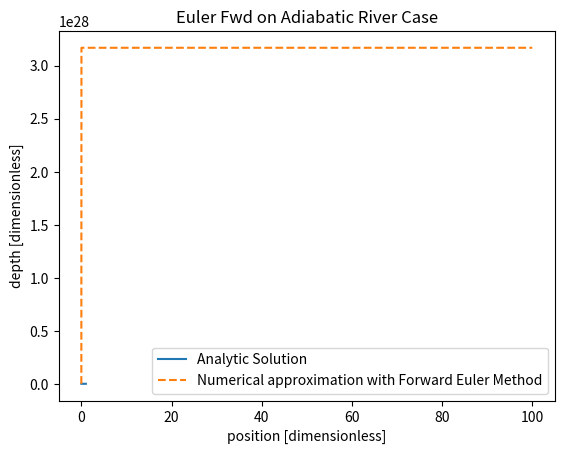

Write Python code to recreate this figure.
#adiabatic river case using forward euler method 
import numpy as np
from matplotlib import pyplot as plt 
import math

#numerical method to implement equation 21 from Moulins.pdf by Neufeld and Devauchelle

n = 100000 #num of steps 
x_o = 1 #initial position
xf = 100
del_x = (xf-x_o)/n #step size, assuming uniform
h_o = 100 #initial slope 


x = np.linspace(0, xf, n)
h = np.zeros([n])
h[0] =h_o
ep = 10**(-6) #perturbing factor
#plot logarthmic 
def fwd_euler(x,h):
    for i in range (1, n):
        h[i] = h[i-1] + del_x*((2**5)/((h_o - h[i-1]+ep)**5))
    return h

#plot analytic solution 
h_analytic = np.zeros([n])
for i in range (0,n):
    h_analytic[i] = h_o -2*3**(1/6)*(-x[i]+x_o)**(1/6)

h_approx = fwd_euler(x, h)
print (x , "\n" , h)

fig, ax = plt.subplots()
plt_analytic = ax.plot(x, h_analytic, '-', label="Analytic Solution")
plt_approx = ax.plot(x, h_approx, '--', label = "Numerical approximation with Forward Euler")
ax.legend( ["Analytic Solution","Numerical approximation with Forward Euler Method"])

plt.xlabel("position [dimensionless]")
plt.ylabel("depth [dimensionless]")
plt.title("Euler Fwd on Adiabatic River Case")
plt.show()

    
     
